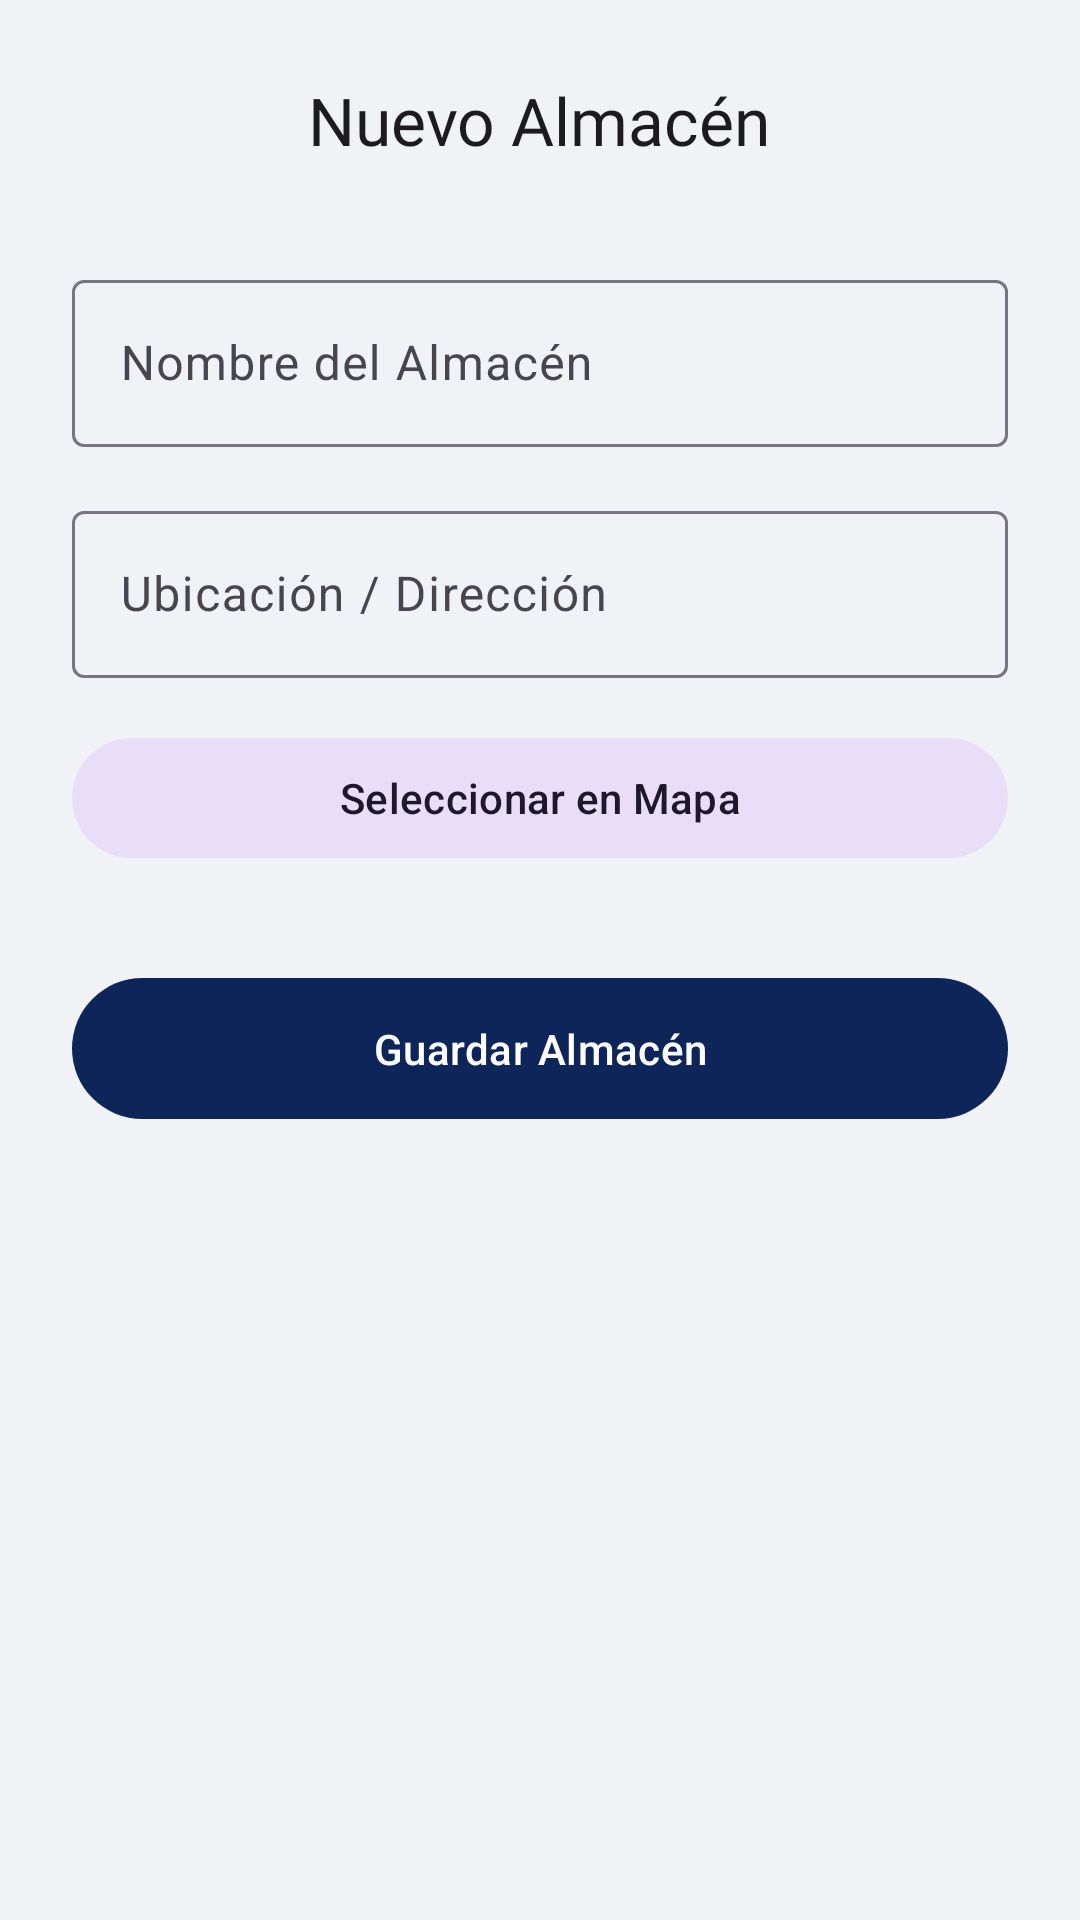

The Android layout XML behind this screen, and the referenced resources:
<!-- AndroidManifest.xml: application theme Theme.GemaInventory -->
<!-- res/layout/fragment_add_warehouse.xml -->
<?xml version="1.0" encoding="utf-8"?>
<androidx.constraintlayout.widget.ConstraintLayout
    xmlns:android="http://schemas.android.com/apk/res/android"
    xmlns:app="http://schemas.android.com/apk/res-auto"
    xmlns:map="http://schemas.android.com/apk/res-auto"
    android:layout_width="match_parent"
    android:layout_height="match_parent"
    android:padding="24dp">

    <RelativeLayout
        android:id="@+id/header"
        android:layout_width="match_parent"
        android:layout_height="wrap_content"
        app:layout_constraintTop_toTopOf="parent">
        <ImageView
            android:id="@+id/btn_back"
            android:layout_width="32dp"
            android:layout_height="32dp"
            android:src="@drawable/ic_arrow_back"
            app:tint="@color/arrow_tint"/>
        <TextView
            android:id="@+id/tv_header_title"
            android:layout_width="wrap_content"
            android:layout_height="wrap_content"
            android:text="Nuevo Almacén"
            android:layout_centerInParent="true"
            android:textAppearance="@style/TextAppearance.Material3.TitleLarge"
            android:fontFamily="@font/poppins_bold"/>
    </RelativeLayout>

    <LinearLayout
        android:layout_width="match_parent"
        android:layout_height="wrap_content"
        android:orientation="vertical"
        android:layout_marginTop="32dp"
        app:layout_constraintTop_toBottomOf="@id/header">

        <com.google.android.material.textfield.TextInputLayout
            style="@style/Widget.Material3.TextInputLayout.OutlinedBox"
            android:layout_width="match_parent"
            android:layout_height="wrap_content"
            android:hint="Nombre del Almacén">
            <com.google.android.material.textfield.TextInputEditText
                android:id="@+id/et_warehouse_name"
                android:layout_width="match_parent"
                android:layout_height="wrap_content"/>
        </com.google.android.material.textfield.TextInputLayout>

        <com.google.android.material.textfield.TextInputLayout
            style="@style/Widget.Material3.TextInputLayout.OutlinedBox"
            android:layout_width="match_parent"
            android:layout_height="wrap_content"
            android:layout_marginTop="16dp"
            android:hint="Ubicación / Dirección">
            <com.google.android.material.textfield.TextInputEditText
                android:id="@+id/et_warehouse_address"
                android:layout_width="match_parent"
                android:layout_height="wrap_content"/>
        </com.google.android.material.textfield.TextInputLayout>

        <com.google.android.material.button.MaterialButton
            android:id="@+id/btn_select_location"
            style="@style/Widget.Material3.Button.TonalButton"
            android:layout_width="match_parent"
            android:layout_height="wrap_content"
            android:layout_marginTop="16dp"
            android:text="Seleccionar en Mapa"
            app:icon="@drawable/ic_location" />

        <com.google.android.material.card.MaterialCardView
            android:id="@+id/card_map_preview"
            android:layout_width="match_parent"
            android:layout_height="150dp"
            android:layout_marginTop="16dp"
            android:visibility="gone"
            app:cardCornerRadius="12dp"
            app:strokeWidth="1dp"
            app:strokeColor="?attr/colorOutlineVariant"
            xmlns:map="http://schemas.android.com/apk/res-auto">
            
            <androidx.fragment.app.FragmentContainerView
                android:id="@+id/map_lite"
                android:name="com.google.android.gms.maps.SupportMapFragment"
                android:layout_width="match_parent"
                android:layout_height="match_parent"
                map:mapType="normal"
                map:liteMode="true"/>
        </com.google.android.material.card.MaterialCardView>

        <com.google.android.material.button.MaterialButton
            android:id="@+id/btn_save_warehouse"
            android:layout_width="match_parent"
            android:layout_height="wrap_content"
            android:text="Guardar Almacén"
            android:paddingVertical="14dp"
            android:layout_marginTop="32dp"
            style="@style/Widget.Material3.Button"/>
    </LinearLayout>
</androidx.constraintlayout.widget.ConstraintLayout>
<!-- resources referenced by this layout -->
<resources>
  <color name="arrow_tint">#FF000000</color>
  <style name="Theme.GemaInventory" parent="Theme.Material3.DayNight.NoActionBar">
          <item name="colorPrimary">@color/primary</item>
          <item name="colorPrimaryVariant">@color/primary_dark</item>
          <item name="colorOnPrimary">@color/white</item>
          <item name="colorSecondary">@color/accent</item>
          <item name="colorSecondaryVariant">@color/accent</item>
          <item name="colorOnSecondary">@color/white</item>
          <item name="android:colorBackground">@color/light_gray_bg</item>
          <item name="colorSurface">@color/white</item>
          <item name="colorOnSurface">@color/black</item>
          <item name="colorOutlineVariant">#dddddd</item>
      </style>
  <color name="primary">#0d2558</color>
  <color name="primary_dark">#081A3F</color>
  <color name="white">#FFFFFFFF</color>
  <color name="accent">#1e3a8a</color>
  <color name="light_gray_bg">#f0f2f5</color>
  <color name="black">#FF000000</color>
</resources>
